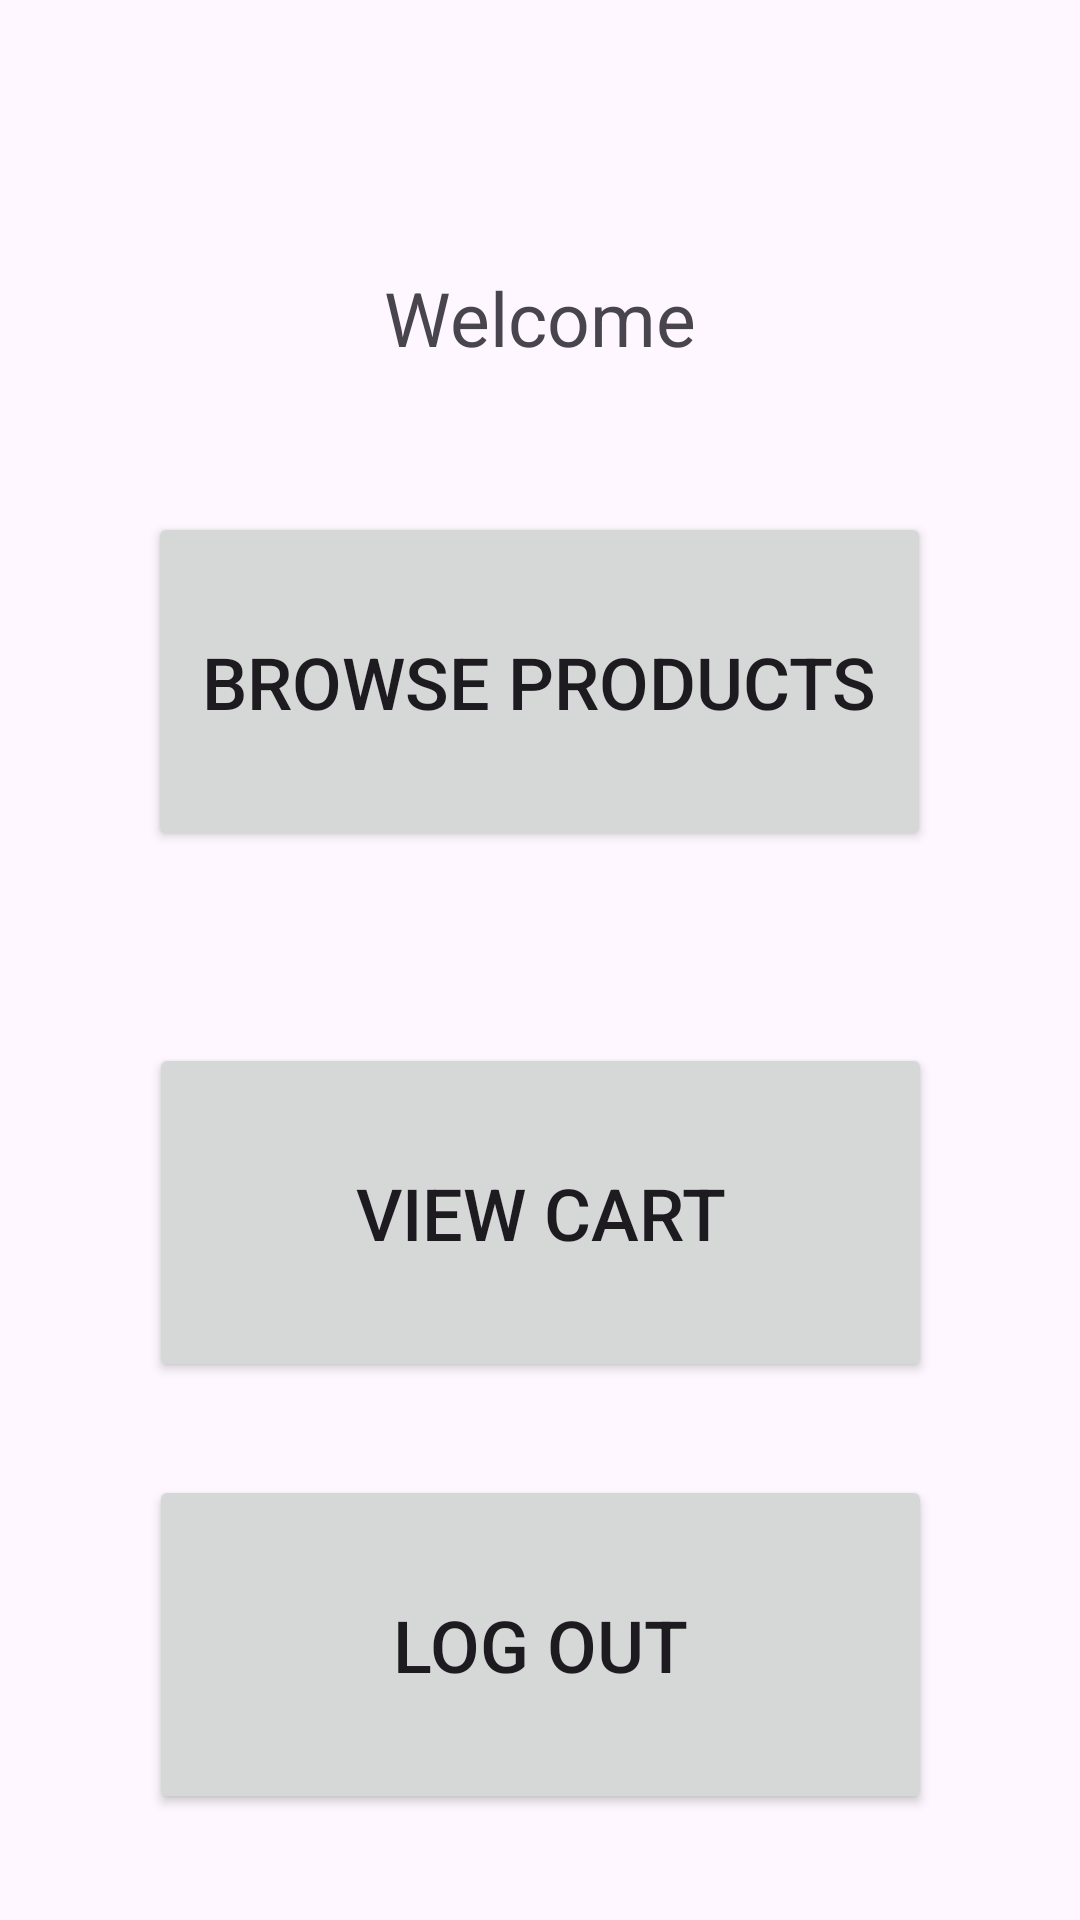

This screen was rendered from an Android layout file. Write that file and the resources it references.
<!-- AndroidManifest.xml: application theme Theme.CST_338_Project_02 -->
<!-- res/layout/activity_landing_page.xml -->
<?xml version="1.0" encoding="utf-8"?>
<androidx.constraintlayout.widget.ConstraintLayout xmlns:android="http://schemas.android.com/apk/res/android"
    xmlns:app="http://schemas.android.com/apk/res-auto"
    xmlns:tools="http://schemas.android.com/tools"
    android:layout_width="match_parent"
    android:layout_height="match_parent"
    tools:context=".LandingPageActivity">

    <TextView
        android:id="@+id/textViewWelcomeMes"
        android:layout_width="wrap_content"
        android:layout_height="wrap_content"
        android:text="Welcome"
        android:textSize="25dp"
        app:layout_constraintBottom_toBottomOf="parent"
        app:layout_constraintEnd_toEndOf="parent"
        app:layout_constraintStart_toStartOf="parent"
        app:layout_constraintTop_toTopOf="parent"
        app:layout_constraintVertical_bias="0.147" />

    <Button
        android:id="@+id/viewCartButtonLanding"
        android:layout_width="261dp"
        android:layout_height="113dp"
        android:layout_marginTop="64dp"
        android:text="View Cart"
        android:textSize="24sp"
        app:layout_constraintEnd_toEndOf="parent"
        app:layout_constraintHorizontal_bias="0.501"
        app:layout_constraintStart_toStartOf="parent"
        app:layout_constraintTop_toBottomOf="@+id/buttonBrowseProducts" />

    <Button
        android:id="@+id/logOutButton"
        android:layout_width="261dp"
        android:layout_height="113dp"
        android:text="Log Out"
        android:textSize="24sp"
        app:layout_constraintBottom_toBottomOf="parent"
        app:layout_constraintEnd_toEndOf="parent"
        app:layout_constraintStart_toStartOf="parent"
        app:layout_constraintTop_toBottomOf="@+id/viewCartButtonLanding"
        app:layout_constraintVertical_bias="0.465" />

    <Button
        android:id="@+id/buttonBrowseProducts"
        android:layout_width="261dp"
        android:layout_height="113dp"
        android:layout_marginTop="48dp"
        android:text="Browse Products"
        android:textSize="24sp"
        app:layout_constraintEnd_toEndOf="parent"
        app:layout_constraintHorizontal_bias="0.498"
        app:layout_constraintStart_toStartOf="parent"
        app:layout_constraintTop_toBottomOf="@+id/textViewWelcomeMes" />

    <Button
        android:id="@+id/adminButton"
        android:layout_width="127dp"
        android:layout_height="69dp"
        android:layout_marginTop="16dp"
        android:text="Admin"
        android:textSize="20sp"
        android:visibility="invisible"
        app:layout_constraintEnd_toEndOf="parent"
        app:layout_constraintHorizontal_bias="0.05"
        app:layout_constraintStart_toStartOf="parent"
        app:layout_constraintTop_toTopOf="parent"
        tools:visibility="visible" />
</androidx.constraintlayout.widget.ConstraintLayout>
<!-- resources referenced by this layout -->
<resources>
  <style name="Theme.CST_338_Project_02" parent="Base.Theme.CST_338_Project_02" />
  <style name="Base.Theme.CST_338_Project_02" parent="Theme.Material3.DayNight.NoActionBar">
          
          
      </style>
</resources>
